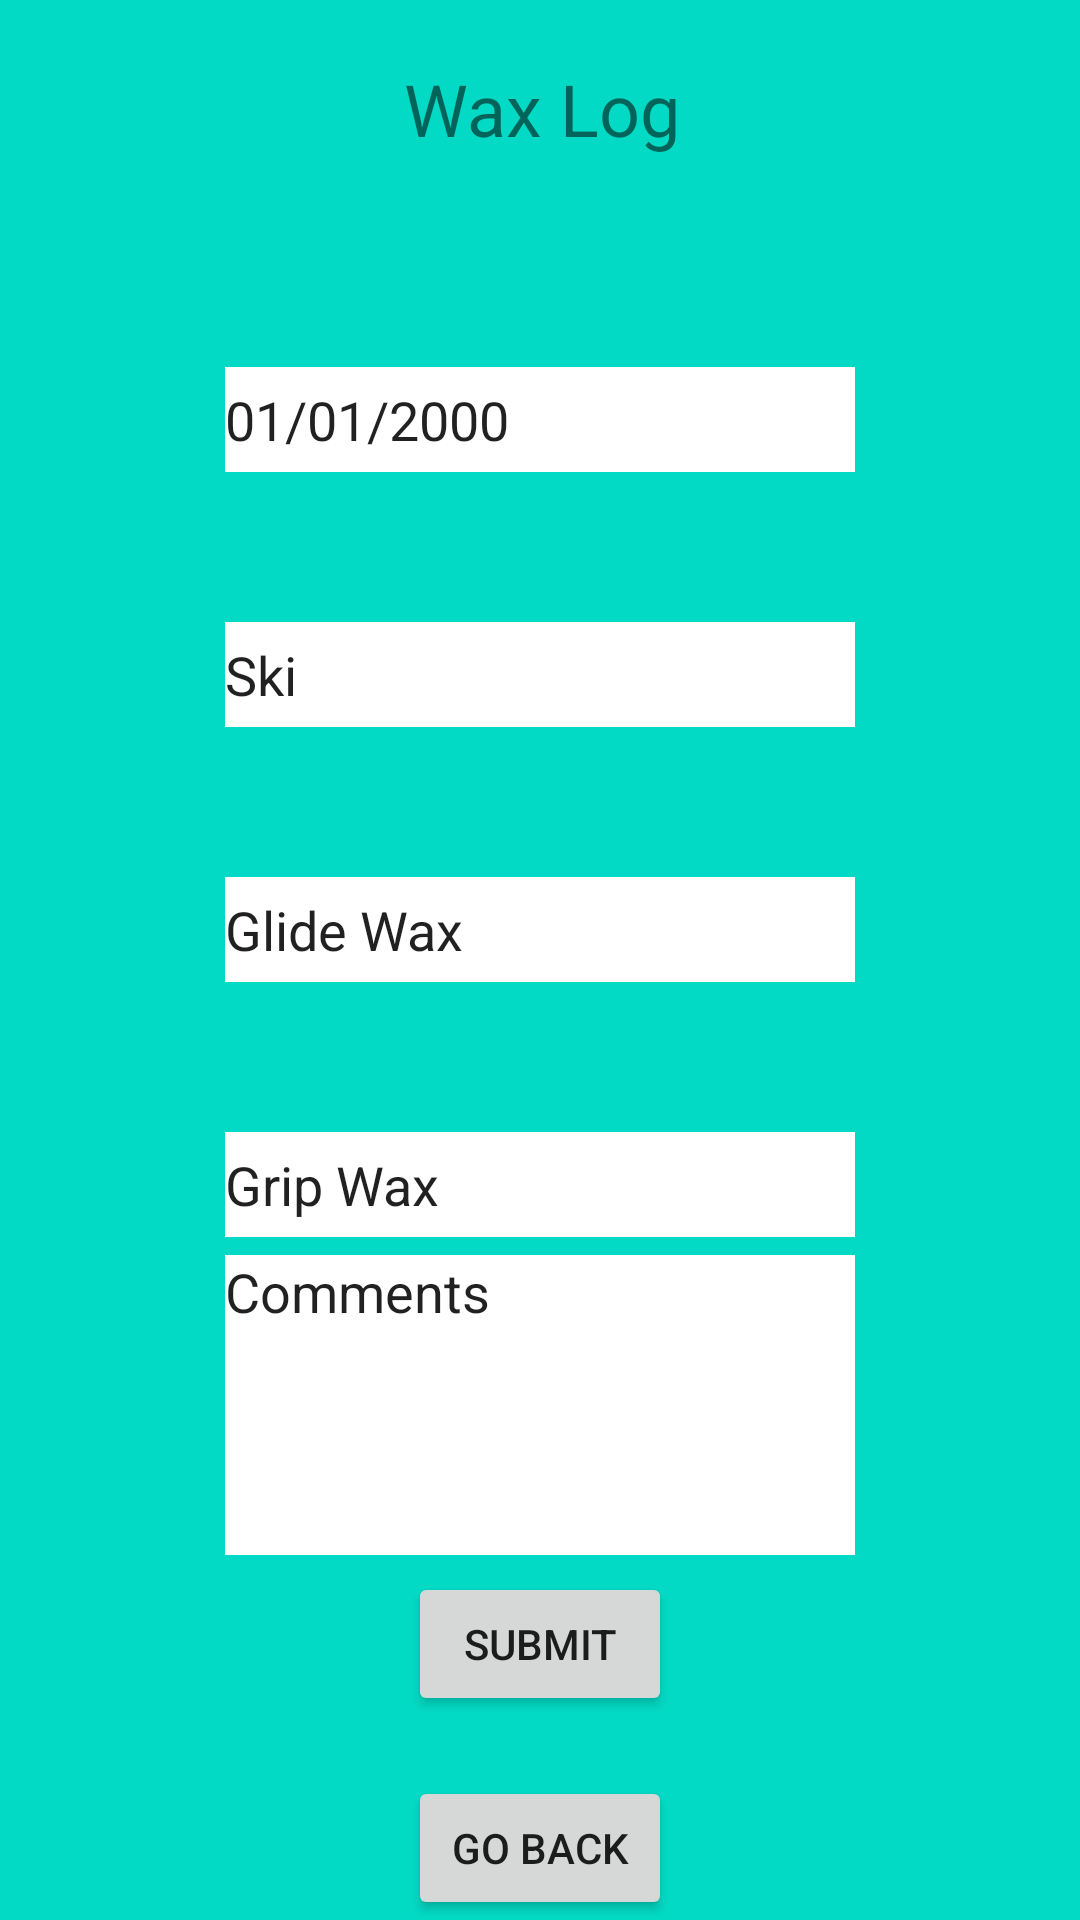

Reconstruct the res/layout file that produces this screen, plus the resources it refers to.
<!-- AndroidManifest.xml: application theme Theme.COMP3025ASSIGNMENT -->
<!-- res/layout/activity_log_wax.xml -->
<?xml version="1.0" encoding="utf-8"?>
<androidx.constraintlayout.widget.ConstraintLayout xmlns:android="http://schemas.android.com/apk/res/android"
    xmlns:app="http://schemas.android.com/apk/res-auto"
    xmlns:tools="http://schemas.android.com/tools"
    android:layout_width="match_parent"
    android:layout_height="match_parent"
    tools:context=".LogWaxActivity"
    android:background="@drawable/rectangle">

    <TextView
        android:id="@+id/titleText"
        android:layout_width="400dp"
        android:layout_height="wrap_content"
        android:padding="20dp"
        android:text="@string/wax_log"
        android:textAlignment="center"
        android:textSize="24sp"
        app:layout_constraintEnd_toEndOf="parent"
        app:layout_constraintStart_toStartOf="parent"
        app:layout_constraintTop_toTopOf="parent" />

    <Button
        android:id="@+id/submitButton"
        android:layout_width="wrap_content"
        android:layout_height="wrap_content"
        android:layout_marginBottom="20dp"
        android:text="@string/submit"
        app:layout_constraintBottom_toTopOf="@+id/backButton"
        app:layout_constraintEnd_toEndOf="parent"
        app:layout_constraintStart_toStartOf="parent" />

    <Button
        android:id="@+id/backButton"
        android:layout_width="wrap_content"
        android:layout_height="wrap_content"
        android:text="@string/go_back"
        app:layout_constraintBottom_toBottomOf="parent"
        app:layout_constraintEnd_toEndOf="parent"
        app:layout_constraintStart_toStartOf="parent" />

    <EditText
        android:background="@color/white"
        android:id="@+id/editTextDate"
        android:layout_width="wrap_content"
        android:layout_height="35dp"
        android:layout_marginTop="50dp"
        android:ems="10"
        android:text="@string/_01_01_2000"
        android:inputType="date"
        app:layout_constraintEnd_toEndOf="parent"
        app:layout_constraintStart_toStartOf="parent"
        app:layout_constraintTop_toBottomOf="@+id/titleText" />

    <EditText
        android:background="@color/white"
        android:id="@+id/skiEntry"
        android:layout_width="wrap_content"
        android:layout_height="35dp"
        android:layout_marginTop="50dp"
        android:ems="10"
        android:inputType="text"
        android:text="@string/ski"
        app:layout_constraintEnd_toEndOf="parent"
        app:layout_constraintStart_toStartOf="parent"
        app:layout_constraintTop_toBottomOf="@+id/editTextDate" />

    <EditText
        android:background="@color/white"
        android:id="@+id/glideWaxEntry"
        android:layout_width="wrap_content"
        android:layout_height="35dp"
        android:layout_marginTop="50dp"
        android:ems="10"
        android:inputType="text"
        android:text="@string/glide_wax"
        app:layout_constraintEnd_toEndOf="parent"
        app:layout_constraintStart_toStartOf="parent"
        app:layout_constraintTop_toBottomOf="@+id/skiEntry" />

    <EditText
        android:background="@color/white"
        android:id="@+id/gripWaxEntry"
        android:layout_width="wrap_content"
        android:layout_height="35dp"
        android:layout_marginTop="50dp"
        android:ems="10"
        android:inputType="text"
        android:text="@string/grip_wax"
        app:layout_constraintEnd_toEndOf="parent"
        app:layout_constraintStart_toStartOf="parent"
        app:layout_constraintTop_toBottomOf="@+id/glideWaxEntry" />

    <EditText
        android:background="@color/white"
        android:id="@+id/editTextTextMultiLine"
        android:layout_width="wrap_content"
        android:layout_height="100dp"
        android:ems="10"
        android:gravity="start|top"
        android:inputType="textMultiLine"
        android:text="@string/comments"
        app:layout_constraintBottom_toTopOf="@+id/submitButton"
        app:layout_constraintEnd_toEndOf="parent"
        app:layout_constraintStart_toStartOf="parent"
        app:layout_constraintTop_toBottomOf="@+id/gripWaxEntry" />

</androidx.constraintlayout.widget.ConstraintLayout>
<!-- resources referenced by this layout -->
<resources>
  <!-- drawable rectangle (drawable) -->
  <?xml version="1.0" encoding="utf-8"?>
  <shape xmlns:android="http://schemas.android.com/apk/res/android">
      <solid android:color="?android:colorAccent"/>
  </shape>
  <string name="_01_01_2000">01/01/2000</string>
  <string name="comments">Comments</string>
  <string name="glide_wax">Glide Wax</string>
  <string name="go_back">Go Back</string>
  <string name="grip_wax">Grip Wax</string>
  <string name="ski">Ski</string>
  <string name="submit">Submit</string>
  <string name="wax_log">Wax Log</string>
  <style name="Theme.COMP3025ASSIGNMENT" parent="Theme.MaterialComponents.DayNight.DarkActionBar">
          
          <item name="colorPrimary">@color/purple_500</item>
          <item name="colorPrimaryVariant">@color/purple_700</item>
          <item name="colorOnPrimary">@color/white</item>
          
          <item name="colorSecondary">@color/teal_200</item>
          <item name="colorSecondaryVariant">@color/teal_700</item>
          <item name="colorOnSecondary">@color/black</item>
          
          <item name="android:statusBarColor" tools:targetApi="l">?attr/colorPrimaryVariant</item>
          
      </style>
  <!-- not gathered from this repository: default colours our renderer supplied (Android Studio template values) -->
  <color name="purple_500">#FF6200EE</color>
  <color name="purple_700">#FF3700B3</color>
  <color name="teal_200">#FF03DAC5</color>
  <color name="teal_700">#FF018786</color>
  <color name="black">#FF000000</color>
  <color name="white">#FFFFFFFF</color>
</resources>
